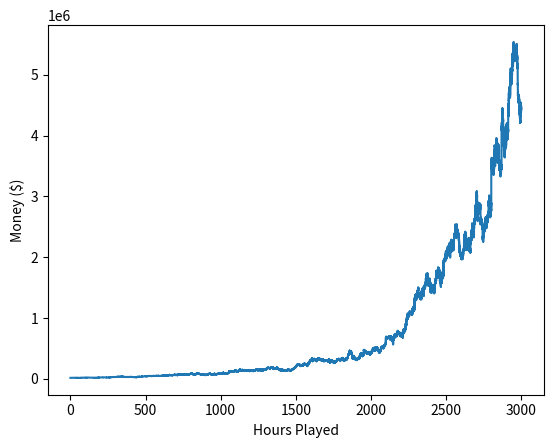

Generate this figure with matplotlib:
import random
import numpy as np
from matplotlib import pyplot as plt
import math

deck = ['AH','AS','AD','AC','2H','2S','2D','2C','3H','3S','3D','3C','4H','4S','4D','4C','5H','5S','5D','5C','6H','6S','6D','6C','7H','7S','7D','7C','8H','8S','8D','8C','9H','9S','9D','9C','10H','10S','10D','10C','JH','JS','JD','JC','QH','QS','QD','QC','KH','KS','KD','KC']
hard_strategy = {
    # Hard Totals
    (9, '2'): 'hit', (9, '3'): 'double', (9, '4'): 'double', (9, '5'): 'double', (9, '6'): 'double',
    (9, '7'): 'hit', (9, '8'): 'hit', (9, '9'): 'hit', (9, '10'): 'hit', (9, 'J'): 'hit', (9, 'Q'): 'hit', (9, 'K'): 'hit', (9, 'A'): 'hit',

    (10, '2'): 'double', (10, '3'): 'double', (10, '4'): 'double', (10, '5'): 'double', (10, '6'): 'double',
    (10, '7'): 'double', (10, '8'): 'double', (10, '9'): 'double', (10, '10'): 'hit', (10, 'J'): 'hit', (10, 'Q'): 'hit', (10, 'K'): 'hit', (10, 'A'): 'hit',

    (11, '2'): 'double', (11, '3'): 'double', (11, '4'): 'double', (11, '5'): 'double', (11, '6'): 'double',
    (11, '7'): 'double', (11, '8'): 'double', (11, '9'): 'double', (11, '10'): 'double', (11, 'J'): 'double', (11, 'Q'): 'double', (11, 'K'): 'double', (11, 'A'): 'double',

    (12, '2'): 'hit', (12, '3'): 'hit', (12, '4'): 'stand', (12, '5'): 'stand', (12, '6'): 'stand',
    (12, '7'): 'hit', (12, '8'): 'hit', (12, '9'): 'hit', (12, '10'): 'hit', (12, 'J'): 'hit', (12, 'Q'): 'hit', (12, 'K'): 'hit', (12, 'A'): 'hit',

    (13, '2'): 'stand', (13, '3'): 'stand', (13, '4'): 'stand', (13, '5'): 'stand', (13, '6'): 'stand',
    (13, '7'): 'hit', (13, '8'): 'hit', (13, '9'): 'hit', (13, '10'): 'hit', (13, 'J'): 'hit', (13, 'Q'): 'hit', (13, 'K'): 'hit', (13, 'A'): 'hit',

    (14, '2'): 'stand', (14, '3'): 'stand', (14, '4'): 'stand', (14, '5'): 'stand', (14, '6'): 'stand',
    (14, '7'): 'hit', (14, '8'): 'hit', (14, '9'): 'hit', (14, '10'): 'hit', (14, 'J'): 'hit', (14, 'Q'): 'hit', (14, 'K'): 'hit', (14, 'A'): 'hit',

    (15, '2'): 'stand', (15, '3'): 'stand', (15, '4'): 'stand', (15, '5'): 'stand', (15, '6'): 'stand',
    (15, '7'): 'hit', (15, '8'): 'hit', (15, '9'): 'hit', (15, '10'): 'hit', (15, 'J'): 'hit', (15, 'Q'): 'hit', (15, 'K'): 'hit', (15, 'A'): 'hit',

    (16, '2'): 'stand', (16, '3'): 'stand', (16, '4'): 'stand', (16, '5'): 'stand', (16, '6'): 'stand',
    (16, '7'): 'hit', (16, '8'): 'hit', (16, '9'): 'hit', (16, '10'): 'hit', (16, 'J'): 'hit', (16, 'Q'): 'hit', (16, 'K'): 'hit', (16, 'A'): 'hit',

    (17, '2'): 'stand', (17, '3'): 'stand', (17, '4'): 'stand', (17, '5'): 'stand', (17, '6'): 'stand',
    (17, '7'): 'stand', (17, '8'): 'stand', (17, '9'): 'stand', (17, '10'): 'stand', (17, 'J'): 'stand', (17, 'Q'): 'stand', (17, 'K'): 'stand', (17, 'A'): 'stand',

    (18, '2'): 'stand', (18, '3'): 'stand', (18, '4'): 'stand', (18, '5'): 'stand', (18, '6'): 'stand',
    (18, '7'): 'stand', (18, '8'): 'stand', (18, '9'): 'stand', (18, '10'): 'stand', (18, 'J'): 'stand', (18, 'Q'): 'stand', (18, 'K'): 'stand', (18, 'A'): 'stand',

    (19, '2'): 'stand', (19, '3'): 'stand', (19, '4'): 'stand', (19, '5'): 'stand', (19, '6'): 'stand',
    (19, '7'): 'stand', (19, '8'): 'stand', (19, '9'): 'stand', (19, '10'): 'stand', (19, 'J'): 'stand', (19, 'Q'): 'stand', (19, 'K'): 'stand', (19, 'A'): 'stand',

    (20, '2'): 'stand', (20, '3'): 'stand', (20, '4'): 'stand', (20, '5'): 'stand', (20, '6'): 'stand',
    (20, '7'): 'stand', (20, '8'): 'stand', (20, '9'): 'stand', (20, '10'): 'stand', (20, 'J'): 'stand', (20, 'Q'): 'stand', (20, 'K'): 'stand', (20, 'A'): 'stand',

    (21, '2'): 'stand', (21, '3'): 'stand', (21, '4'): 'stand', (21, '5'): 'stand', (21, '6'): 'stand',
    (21, '7'): 'stand', (21, '8'): 'stand', (21, '9'): 'stand', (21, '10'): 'stand', (21, 'J'): 'stand', (21, 'Q'): 'stand', (21, 'K'): 'stand', (21, 'A'): 'stand',

}

soft_strategy = {
    (13, '2'): 'hit', (13, '3'): 'hit', (13, '4'): 'hit', (13, '5'): 'double', (13, '6'): 'double',
    (13, '7'): 'hit', (13, '8'): 'hit', (13, '9'): 'hit', (13, '10'): 'hit', (13, 'J'): 'hit', (13, 'Q'): 'hit', (13, 'K'): 'hit', (13, 'A'): 'hit',
    
    (14, '2'): 'hit', (14, '3'): 'hit', (14, '4'): 'hit', (14, '5'): 'double', (14, '6'): 'double',
    (14, '7'): 'hit', (14, '8'): 'hit', (14, '9'): 'hit', (14, '10'): 'hit', (14, 'J'): 'hit', (14, 'Q'): 'hit', (14, 'K'): 'hit', (14, 'A'): 'hit',

    (15, '2'): 'hit', (15, '3'): 'hit', (15, '4'): 'double', (15, '5'): 'double', (15, '6'): 'double',
    (15, '7'): 'hit', (15, '8'): 'hit', (15, '9'): 'hit', (15, '10'): 'hit', (15, 'J'): 'hit', (15, 'Q'): 'hit', (15, 'K'): 'hit', (15, 'A'): 'hit',

    (16, '2'): 'hit', (16, '3'): 'hit', (16, '4'): 'double', (16, '5'): 'double', (16, '6'): 'double',
    (16, '7'): 'hit', (16, '8'): 'hit', (16, '9'): 'hit', (16, '10'): 'hit', (16, 'J'): 'hit', (16, 'Q'): 'hit', (16, 'K'): 'hit', (16, 'A'): 'hit',

    (17, '2'): 'hit', (17, '3'): 'double', (17, '4'): 'double', (17, '5'): 'double', (17, '6'): 'double',
    (17, '7'): 'hit', (17, '8'): 'hit', (17, '9'): 'hit', (17, '10'): 'hit', (17, 'J'): 'hit', (17, 'Q'): 'hit', (17, 'K'): 'hit', (17, 'A'): 'hit',

    (18, '2'): 'stand', (18, '3'): 'stand', (18, '4'): 'stand', (18, '5'): 'stand', (18, '6'): 'stand',
    (18, '7'): 'stand', (18, '8'): 'stand', (18, '9'): 'hit', (18, '10'): 'hit', (18, 'J'): 'hit', (18, 'Q'): 'hit', (18, 'K'): 'hit', (18, 'A'): 'hit',

    (19, '2'): 'stand', (19, '3'): 'stand', (19, '4'): 'stand', (19, '5'): 'stand', (19, '6'): 'stand',
    (19, '7'): 'stand', (19, '8'): 'stand', (19, '9'): 'stand', (19, '10'): 'stand', (19, 'J'): 'stand', (19, 'Q'): 'stand', (19, 'K'): 'stand', (19, 'A'): 'stand',

    (20, '2'): 'stand', (20, '3'): 'stand', (20, '4'): 'stand', (20, '5'): 'stand', (20, '6'): 'stand',
    (20, '7'): 'stand', (20, '8'): 'stand', (20, '9'): 'stand', (20, '10'): 'stand', (20, 'J'): 'stand', (20, 'Q'): 'stand', (20, 'K'): 'stand', (20, 'A'): 'stand',

    (21, '2'): 'stand', (21, '3'): 'stand', (21, '4'): 'stand', (21, '5'): 'stand', (21, '6'): 'stand',
    (21, '7'): 'stand', (21, '8'): 'stand', (21, '9'): 'stand', (21, '10'): 'stand', (21, 'J'): 'stand', (21, 'Q'): 'stand', (21, 'K'): 'stand', (21, 'A'): 'stand',

}

split_strategy = {
    (2, '2'): 'no', (2, '3'): 'no', (2, '4'): 'yes', (2, '5'): 'yes', (2, '6'): 'yes',
    (2, '7'): 'yes', (2, '8'): 'no', (2, '9'): 'no', (2, '10'): 'no', (2, 'J'): 'no', (2, 'Q'): 'no', (2, 'K'): 'no', (2, 'A'): 'no',

    (3, '2'): 'no', (3, '3'): 'no', (3, '4'): 'yes', (3, '5'): 'yes', (3, '6'): 'yes',
    (3, '7'): 'yes', (3, '8'): 'no', (3, '9'): 'no', (3, '10'): 'no', (3, 'J'): 'no', (3, 'Q'): 'no', (3, 'K'): 'no', (3, 'A'): 'no',

    (4, '2'): 'no', (4, '3'): 'no', (4, '4'): 'no', (4, '5'): 'no', (4, '6'): 'yes',
    (4, '7'): 'no', (4, '8'): 'no', (4, '9'): 'no', (4, '10'): 'no', (4, 'J'): 'no', (4, 'Q'): 'no', (4, 'K'): 'no', (4, 'A'): 'no',

    (5, '2'): 'no', (5, '3'): 'no', (5, '4'): 'no', (5, '5'): 'no', (5, '6'): 'yes',
    (5, '7'): 'no', (5, '8'): 'no', (5, '9'): 'no', (5, '10'): 'no', (5, 'J'): 'no', (5, 'Q'): 'no', (5, 'K'): 'no', (5, 'A'): 'no',

    (6, '2'): 'yes', (6, '3'): 'yes', (6, '4'): 'yes', (6, '5'): 'yes', (6, '6'): 'yes',
    (6, '7'): 'no', (6, '8'): 'no', (6, '9'): 'no', (6, '10'): 'no', (6, 'J'): 'no', (6, 'Q'): 'no', (6, 'K'): 'no', (6, 'A'): 'no',

    (7, '2'): 'yes', (7, '3'): 'yes', (7, '4'): 'yes', (7, '5'): 'yes', (7, '6'): 'yes',
    (7, '7'): 'yes', (7, '8'): 'no', (7, '9'): 'no', (7, '10'): 'no', (7, 'J'): 'no', (7, 'Q'): 'no', (7, 'K'): 'no', (7, 'A'): 'no',

    (8, '2'): 'yes', (8, '3'): 'yes', (8, '4'): 'yes', (8, '5'): 'yes', (8, '6'): 'yes',
    (8, '7'): 'yes', (8, '8'): 'yes', (8, '9'): 'yes', (8, '10'): 'yes', (8, 'J'): 'yes', (8, 'Q'): 'yes', (8, 'K'): 'yes', (8, 'A'): 'yes',

    (9, '2'): 'yes', (9, '3'): 'yes', (9, '4'): 'yes', (9, '5'): 'yes', (9, '6'): 'yes',
    (9, '7'): 'no', (9, '8'): 'yes', (9, '9'): 'yes', (9, '10'): 'no', (9, 'J'): 'no', (9, 'Q'): 'no', (9, 'K'): 'no', (9, 'A'): 'no',

    (10, '2'): 'no', (10, '3'): 'no', (10, '4'): 'no', (10, '5'): 'no', (10, '6'): 'no',
    (10, '7'): 'no', (10, '8'): 'no', (10, '9'): 'no', (10, '10'): 'no', (10, 'J'): 'no', (10, 'Q'): 'no', (10, 'K'): 'no', (10, 'A'): 'no',

   (11, '2'): 'yes', (11, '3'): 'yes', (11, '4'): 'yes', (11, '5'): 'yes', (11, '6'): 'yes',
    (11, '7'): 'yes', (11, '8'): 'yes', (11, '9'): 'yes', (11, '10'): 'yes', (11, 'J'): 'yes', (11, 'Q'): 'yes', (11, 'K'): 'yes', (11, 'A'): 'yes'
}

true_hard_strategy = {
    # Hard Totals
    (4, '2','N'): 'hit', (4, '3','N'): 'hit', (4, '4','N'): 'hit', (4, '5','N'): 'hit', (4, '6','N'): 'hit',
    (4, '7','N'): 'hit', (4, '8','N'): 'hit', (4, '9','N'): 'hit', (4, '10','N'): 'hit', (4, 'J','N'): 'hit', (4, 'Q','N'): 'hit', (4, 'K','N'): 'hit', (4, 'A','N'): 'hit',

    (5, '2','N'): 'hit', (5, '3','N'): 'hit', (5, '4','N'): 'hit', (5, '5','N'): 'hit', (5, '6','N'): 'hit',
    (5, '7','N'): 'hit', (5, '8','N'): 'hit', (5, '9','N'): 'hit', (5, '10','N'): 'hit', (5, 'J','N'): 'hit', (5, 'Q','N'): 'hit', (5, 'K','N'): 'hit', (5, 'A','N'): 'hit',

    (6, '2','N'): 'hit', (6, '3','N'): 'hit', (6, '4','N'): 'hit', (6, '5','N'): 'hit', (6, '6','N'): 'hit',
    (6, '7','N'): 'hit', (6, '8','N'): 'hit', (6, '9','N'): 'hit', (6, '10','N'): 'hit', (6, 'J','N'): 'hit', (6, 'Q','N'): 'hit', (6, 'K','N'): 'hit', (6, 'A','N'): 'hit',

    (7, '2','N'): 'hit', (7, '3','N'): 'hit', (7, '4','N'): 'hit', (7, '5','N'): 'hit', (7, '6','N'): 'hit',
    (7, '7','N'): 'hit', (7, '8','N'): 'hit', (7, '9','N'): 'hit', (7, '10','N'): 'hit', (7, 'J','N'): 'hit', (7, 'Q','N'): 'hit', (7, 'K','N'): 'hit', (7, 'A','N'): 'hit',

    (8, '2','N'): 'hit', (8, '3','N'): 'hit', (8, '4','N'): 'hit', (8, '5','N'): 'hit', (8, '6',2): 'hit/double',
    (8, '7','N'): 'hit', (8, '8','N'): 'hit', (8, '9','N'): 'hit', (8, '10','N'): 'hit', (8, 'J','N'): 'hit', (8, 'Q','N'): 'hit', (8, 'K','N'): 'hit', (8, 'A','N'): 'hit',

    (9, '2',1): 'hit/double', (9, '3','N'): 'double', (9, '4','N'): 'double', (9, '5','N'): 'double', (9, '6','N'): 'double',
    (9, '7',3): 'hit/double', (9, '8','N'): 'hit', (9, '9','N'): 'hit', (9, '10','N'): 'hit', (9, 'J','N'): 'hit', (9, 'Q','N'): 'hit', (9, 'K','N'): 'hit', (9, 'A','N'): 'hit',

    (10, '2','N'): 'double', (10, '3','N'): 'double', (10, '4','N'): 'double', (10, '5','N'): 'double', (10, '6','N'): 'double',
    (10, '7','N'): 'double', (10, '8','N'): 'double', (10, '9','N'): 'double', (10, '10',4): 'hit/double', (10, 'J',4): 'hit/double', (10, 'Q',4): 'hit/double', (10, 'K',4): 'hit/double', (10, 'A',3): 'hit/double',

    (11, '2','N'): 'double', (11, '3','N'): 'double', (11, '4','N'): 'double', (11, '5','N'): 'double', (11, '6','N'): 'double',
    (11, '7','N'): 'double', (11, '8','N'): 'double', (11, '9','N'): 'double', (11, '10','N'): 'double', (11, 'J','N'): 'double', (11, 'Q','N'): 'double', (11, 'K','N'): 'double', (11, 'A','N'): 'double',

    (12, '2',3): 'hit/stand', (12, '3',2): 'hit/stand', (12, '4',0): 'hit/stand', (12, '5','N'): 'stand', (12, '6','N'): 'stand',
    (12, '7','N'): 'hit', (12, '8','N'): 'hit', (12, '9','N'): 'hit', (12, '10','N'): 'hit', (12, 'J','N'): 'hit', (12, 'Q','N'): 'hit', (12, 'K','N'): 'hit', (12, 'A','N'): 'hit',

    (13, '2',-1): 'hit/stand', (13, '3','N'): 'stand', (13, '4','N'): 'stand', (13, '5','N'): 'stand', (13, '6','N'): 'stand',
    (13, '7','N'): 'hit', (13, '8','N'): 'hit', (13, '9','N'): 'hit', (13, '10','N'): 'hit', (13, 'J','N'): 'hit', (13, 'Q','N'): 'hit', (13, 'K','N'): 'hit', (13, 'A','N'): 'hit',

    (14, '2','N'): 'stand', (14, '3','N'): 'stand', (14, '4','N'): 'stand', (14, '5','N'): 'stand', (14, '6','N'): 'stand',
    (14, '7','N'): 'hit', (14, '8','N'): 'hit', (14, '9','N'): 'hit', (14, '10','N'): 'hit', (14, 'J','N'): 'hit', (14, 'Q','N'): 'hit', (14, 'K','N'): 'hit', (14, 'A','N'): 'hit',

    (15, '2','N'): 'stand', (15, '3','N'): 'stand', (15, '4','N'): 'stand', (15, '5','N'): 'stand', (15, '6','N'): 'stand',
    (15, '7','N'): 'hit', (15, '8','N'): 'hit', (15, '9','N'): 'hit', (15, '10',4): 'hit/stand', (15, 'J',4): 'hit/stand', (15, 'Q',4): 'hit/stand', (15, 'K',4): 'hit/stand', (15, 'A',5): 'hit/stand',

    (16, '2','N'): 'stand', (16, '3','N'): 'stand', (16, '4','N'): 'stand', (16, '5','N'): 'stand', (16, '6','N'): 'stand',
    (16, '7','N'): 'hit', (16, '8','N'): 'hit', (16, '9',4): 'hit/stand', (16, '10',0): 'hit/stand', (16, 'J',0): 'hit/stand', (16, 'Q',0): 'hit/stand', (16, 'K',0): 'hit/stand', (16, 'A',3): 'hit/stand',

    (17, '2','N'): 'stand', (17, '3','N'): 'stand', (17, '4','N'): 'stand', (17, '5','N'): 'stand', (17, '6','N'): 'stand',
    (17, '7','N'): 'stand', (17, '8','N'): 'stand', (17, '9','N'): 'stand', (17, '10','N'): 'stand', (17, 'J','N'): 'stand', (17, 'Q','N'): 'stand', (17, 'K','N'): 'stand', (17, 'A','N'): 'stand',

    (18, '2','N'): 'stand', (18, '3','N'): 'stand', (18, '4','N'): 'stand', (18, '5','N'): 'stand', (18, '6','N'): 'stand',
    (18, '7','N'): 'stand', (18, '8','N'): 'stand', (18, '9','N'): 'stand', (18, '10','N'): 'stand', (18, 'J','N'): 'stand', (18, 'Q','N'): 'stand', (18, 'K','N'): 'stand', (18, 'A','N'): 'stand',

    (19, '2','N'): 'stand', (19, '3','N'): 'stand', (19, '4','N'): 'stand', (19, '5','N'): 'stand', (19, '6','N'): 'stand',
    (19, '7','N'): 'stand', (19, '8','N'): 'stand', (19, '9','N'): 'stand', (19, '10','N'): 'stand', (19, 'J','N'): 'stand', (19, 'Q','N'): 'stand', (19, 'K','N'): 'stand', (19, 'A','N'): 'stand',

    (20, '2','N'): 'stand', (20, '3','N'): 'stand', (20, '4','N'): 'stand', (20, '5','N'): 'stand', (20, '6','N'): 'stand',
    (20, '7','N'): 'stand', (20, '8','N'): 'stand', (20, '9','N'): 'stand', (20, '10','N'): 'stand', (20, 'J','N'): 'stand', (20, 'Q','N'): 'stand', (20, 'K','N'): 'stand', (20, 'A','N'): 'stand',

    (21, '2','N'): 'stand', (21, '3','N'): 'stand', (21, '4','N'): 'stand', (21, '5','N'): 'stand', (21, '6','N'): 'stand',
    (21, '7','N'): 'stand', (21, '8','N'): 'stand', (21, '9','N'): 'stand', (21, '10','N'): 'stand', (21, 'J','N'): 'stand', (21, 'Q','N'): 'stand', (21, 'K','N'): 'stand', (21, 'A','N'): 'stand',

}

true_soft_strategy = {
    (13, '2','N'): 'hit', (13, '3','N'): 'hit', (13, '4','N'): 'hit', (13, '5','N'): 'double', (13, '6','N'): 'double',
    (13, '7','N'): 'hit', (13, '8','N'): 'hit', (13, '9','N'): 'hit', (13, '10','N'): 'hit', (13, 'J','N'): 'hit', (13, 'Q','N'): 'hit', (13, 'K','N'): 'hit', (13, 'A','N'): 'hit',
    
    (14, '2','N'): 'hit', (14, '3','N'): 'hit', (14, '4','N'): 'hit', (14, '5','N'): 'double', (14, '6','N'): 'double',
    (14, '7','N'): 'hit', (14, '8','N'): 'hit', (14, '9','N'): 'hit', (14, '10','N'): 'hit', (14, 'J','N'): 'hit', (14, 'Q','N'): 'hit', (14, 'K','N'): 'hit', (14, 'A','N'): 'hit',

    (15, '2','N'): 'hit', (15, '3','N'): 'hit', (15, '4','N'): 'double', (15, '5','N'): 'double', (15, '6','N'): 'double',
    (15, '7','N'): 'hit', (15, '8','N'): 'hit', (15, '9','N'): 'hit', (15, '10','N'): 'hit', (15, 'J','N'): 'hit', (15, 'Q','N'): 'hit', (15, 'K','N'): 'hit', (15, 'A','N'): 'hit',

    (16, '2','N'): 'hit', (16, '3','N'): 'hit', (16, '4','N'): 'double', (16, '5','N'): 'double', (16, '6','N'): 'double',
    (16, '7','N'): 'hit', (16, '8','N'): 'hit', (16, '9','N'): 'hit', (16, '10','N'): 'hit', (16, 'J','N'): 'hit', (16, 'Q','N'): 'hit', (16, 'K','N'): 'hit', (16, 'A','N'): 'hit',

    (17, '2',1): 'hit/double', (17, '3','N'): 'double', (17, '4','N'): 'double', (17, '5','N'): 'double', (17, '6','N'): 'double',
    (17, '7','N'): 'hit', (17, '8','N'): 'hit', (17, '9','N'): 'hit', (17, '10','N'): 'hit', (17, 'J','N'): 'hit', (17, 'Q','N'): 'hit', (17, 'K','N'): 'hit', (17, 'A','N'): 'hit',

    (18, '2','N'): 'double', (18, '3','N'): 'double', (18, '4','N'): 'double', (18, '5','N'): 'double', (18, '6','N'): 'double',
    (18, '7','N'): 'stand', (18, '8','N'): 'stand', (18, '9','N'): 'hit', (18, '10','N'): 'hit', (18, 'J','N'): 'hit', (18, 'Q','N'): 'hit', (18, 'K','N'): 'hit', (18, 'A','N'): 'hit',

    (19, '2','N'): 'stand', (19, '3','N'): 'stand', (19, '4',3): 'stand/double', (19, '5',1): 'stand/double', (19, '6',0): 'stand/double',
    (19, '7','N'): 'stand', (19, '8','N'): 'stand', (19, '9','N'): 'stand', (19, '10','N'): 'stand', (19, 'J','N'): 'stand', (19, 'Q','N'): 'stand', (19, 'K','N'): 'stand', (19, 'A','N'): 'stand',

    (20, '2','N'): 'stand', (20, '3','N'): 'stand', (20, '4','N'): 'stand', (20, '5','N'): 'stand', (20, '6','N'): 'stand',
    (20, '7','N'): 'stand', (20, '8','N'): 'stand', (20, '9','N'): 'stand', (20, '10','N'): 'stand', (20, 'J','N'): 'stand', (20, 'Q','N'): 'stand', (20, 'K','N'): 'stand', (20, 'A','N'): 'stand',

    (21, '2','N'): 'stand', (21, '3','N'): 'stand', (21, '4','N'): 'stand', (21, '5','N'): 'stand', (21, '6','N'): 'stand',
    (21, '7','N'): 'stand', (21, '8','N'): 'stand', (21, '9','N'): 'stand', (21, '10','N'): 'stand', (21, 'J','N'): 'stand', (21, 'Q','N'): 'stand', (21, 'K','N'): 'stand', (21, 'A','N'): 'stand'

}

true_split_strategy = {
    (2, '2','N'): 'no', (2, '3','N'): 'no', (2, '4','N'): 'yes', (2, '5','N'): 'yes', (2, '6','N'): 'yes',
    (2, '7','N'): 'yes', (2, '8','N'): 'no', (2, '9','N'): 'no', (2, '10','N'): 'no', (2, 'J','N'): 'no', (2, 'Q','N'): 'no', (2, 'K','N'): 'no', (2, 'A','N'): 'no',

    (3, '2','N'): 'no', (3, '3','N'): 'no', (3, '4','N'): 'yes', (3, '5','N'): 'yes', (3, '6','N'): 'yes',
    (3, '7','N'): 'yes', (3, '8','N'): 'no', (3, '9','N'): 'no', (3, '10','N'): 'no', (3, 'J','N'): 'no', (3, 'Q','N'): 'no', (3, 'K','N'): 'no', (3, 'A','N'): 'no',

    (4, '2','N'): 'no', (4, '3','N'): 'no', (4, '4','N'): 'no', (4, '5','N'): 'no', (4, '6','N'): 'yes',
    (4, '7','N'): 'no', (4, '8','N'): 'no', (4, '9','N'): 'no', (4, '10','N'): 'no', (4, 'J','N'): 'no', (4, 'Q','N'): 'no', (4, 'K','N'): 'no', (4, 'A','N'): 'no',

    (5, '2','N'): 'no', (5, '3','N'): 'no', (5, '4','N'): 'no', (5, '5','N'): 'no', (5, '6','N'): 'yes',
    (5, '7','N'): 'no', (5, '8','N'): 'no', (5, '9','N'): 'no', (5, '10','N'): 'no', (5, 'J','N'): 'no', (5, 'Q','N'): 'no', (5, 'K','N'): 'no', (5, 'A','N'): 'no',

    (6, '2','N'): 'yes', (6, '3','N'): 'yes', (6, '4','N'): 'yes', (6, '5','N'): 'yes', (6, '6','N'): 'yes',
    (6, '7','N'): 'no', (6, '8','N'): 'no', (6, '9','N'): 'no', (6, '10','N'): 'no', (6, 'J','N'): 'no', (6, 'Q','N'): 'no', (6, 'K','N'): 'no', (6, 'A','N'): 'no',

    (7, '2','N'): 'yes', (7, '3','N'): 'yes', (7, '4','N'): 'yes', (7, '5','N'): 'yes', (7, '6','N'): 'yes',
    (7, '7','N'): 'yes', (7, '8','N'): 'no', (7, '9','N'): 'no', (7, '10','N'): 'no', (7, 'J','N'): 'no', (7, 'Q','N'): 'no', (7, 'K','N'): 'no', (7, 'A','N'): 'no',

    (8, '2','N'): 'yes', (8, '3','N'): 'yes', (8, '4','N'): 'yes', (8, '5','N'): 'yes', (8, '6','N'): 'yes',
    (8, '7','N'): 'yes', (8, '8','N'): 'yes', (8, '9','N'): 'yes', (8, '10','N'): 'yes', (8, 'J','N'): 'yes', (8, 'Q','N'): 'yes', (8, 'K','N'): 'yes', (8, 'A','N'): 'yes',

    (9, '2','N'): 'yes', (9, '3','N'): 'yes', (9, '4','N'): 'yes', (9, '5','N'): 'yes', (9, '6','N'): 'yes',
    (9, '7','N'): 'no', (9, '8','N'): 'yes', (9, '9','N'): 'yes', (9, '10','N'): 'no', (9, 'J','N'): 'no', (9, 'Q','N'): 'no', (9, 'K','N'): 'no', (9, 'A','N'): 'no',

    (10, '2','N'): 'no', (10, '3','N'): 'no', (10, '4',6): 'no/yes', (10, '5',5): 'no/yes', (10, '6',4): 'no/yes',
    (10, '7','N'): 'no', (10, '8','N'): 'no', (10, '9','N'): 'no', (10, '10','N'): 'no', (10, 'J','N'): 'no', (10, 'Q','N'): 'no', (10, 'K','N'): 'no', (10, 'A','N'): 'no',

   (11, '2','N'): 'yes', (11, '3','N'): 'yes', (11, '4','N'): 'yes', (11, '5','N'): 'yes', (11, '6','N'): 'yes',
    (11, '7','N'): 'yes', (11, '8','N'): 'yes', (11, '9','N'): 'yes', (11, '10','N'): 'yes', (11, 'J','N'): 'yes', (11, 'Q','N'): 'yes', (11, 'K','N'): 'yes', (11, 'A','N'): 'yes'
}


def round_sig_np(x, sig=2):
    if x == 0:
        return 0
    return np.round(x, -int(np.floor(np.log10(abs(x))) - (sig - 1)))

def trueCount(cardsLeft):
    global count
    try:
        true_count = count / (len(cardsLeft) / 52)
        true_count = int(true_count)
    except ZeroDivisionError:
        true_count = count
    return true_count

def boundariesFunc(money):
    for i in range(len(boundaries)):
        if money > boundaries[i] and money <= boundaries[i+1]:
            return boundaries[i], i

# Draws a card from the deck and updates Hi-Lo 
def takeCard(cardsLeft, hand):
    global count
    hand.append(cardsLeft[0])

    # Hi-Lo card counting system
    if cardsLeft[0][:-1] in ['A','10','J','Q','K']:
        count -= 1
    elif cardsLeft[0][:-1] in ['2','3','4','5','6']:
        count += 1

    del cardsLeft[0]
    return cardsLeft, hand

def RoR(bettings, bankroll):
    probabilities = [0.01225,0.02161,0.03802,0.06725,0.122196,0.458485,0.117709,0.06483,0.0367,0.02094,0.01184,0.00644,0.00355,0.00189,0.00096,0.00047]
    expected = [-0.03179,-0.02545,-0.01988,-0.01446,-0.00806,-0.00114,0.00609,0.00839,0.01280,0.02105,0.02815,0.03756,0.04446,0.05191,0.05971,0.06603]
    expectations = []
    variance = []
    for i in range(len(probabilities)):
        expectations.append(probabilities[i]*expected[i]*bettings[i])
    expectations = sum(expectations)
    variances = []
    V0 = 1.35
    for i in range(len(probabilities)):
        variances.append(probabilities[i]*(V0 * (bettings[i]**2) + ((expected[i] * bettings[i] - expectations)**2)))
    variance = sum(variances)
    inside = (-2 * expectations * bankroll)/variance
    risk = math.exp(inside)
    if risk > 1:
        risk = 1
    return str(int(10000*risk)/100), str(int(expectations*20000)/100)

def findBet(money):
    tableBudget = [(5,100,1),(10,500,5),(25,9995,10),(50,2000,25),(100,5000,50),(250,99950,100),(500,25000,500)]
    if money > 1000000:
        table = 6
    elif money > 500000:
        table = 5
    elif money > 200000:
        table = 4
    elif money > 100000:
        table = 3
    elif money > 50000:
        table = 2
    elif money > 20000:
        table = 1
    else:
        table = 0
    stop = False
    text = [str(money),str(tableBudget[table][0]),str(tableBudget[table][0]),str(tableBudget[table][0]),str(tableBudget[table][0]),str(tableBudget[table][0]),str(tableBudget[table][0]),str(tableBudget[table][0]),str(2*tableBudget[table][0]),str(2*tableBudget[table][0]),str(2*tableBudget[table][0]),str(2*tableBudget[table][0]),str(2*tableBudget[table][0]),str(2*tableBudget[table][0]),str(2*tableBudget[table][0]),str(2*tableBudget[table][0]),str(2*tableBudget[table][0])]
    true = 7
    money_value = tableBudget[table][0]
    values = [0 for j in range(tableBudget[table][0],tableBudget[table][1]+tableBudget[table][2],tableBudget[table][2])]
    while not stop:
        text[true] = str(money_value)
        if money_value > tableBudget[table][1]:
            reversing = list(reversed(values))
            location = reversing.index(min(values))
            location = (len(reversing)-1-location)
            text[true] = str(tableBudget[table][0] + tableBudget[table][2]*location)
            values = [0 for j in range(tableBudget[table][0],tableBudget[table][1]+tableBudget[table][2],tableBudget[table][2])]
            true += 1
            money_value = tableBudget[table][0]

            if true > 16:
                true = 7
                stop = True
            
        try:
            bankroll = int(text[0])
            bettings = [int(text[j]) for j in range(1,17)]
            risk,expectation = RoR(bettings,bankroll)
        except Exception:
            risk = 'NA'
            expectation = 'NA'


        if not stop:
            find = ((money_value-tableBudget[table][0])//tableBudget[table][2])
            values[find] = float(risk)
            money_value += tableBudget[table][2]

    text = text[1:]
    for i in range(20):
        text.append(text[15])
    if money > 3000000:
        text = ['500', '500', '500', '500', '500', '500', '2500', '3500', '5500', '10500', '14000', '18500', '23000', '25000', '25000', '25000', '25000', '25000', '25000', '25000', '25000', '25000', '25000', '25000', '25000', '25000', '25000', '25000', '25000', '25000', '25000', '25000', '25000', '25000', '25000', '25000']
    return text   

# Reshuffles a new shoe of n decks
def reshuffle(n):
    global count
    cardsLeft = []
    for i in range(n):
        cardsLeft.extend(deck)
    random.shuffle(cardsLeft)
    count = 0
    return cardsLeft


# Initializes a new hand for players and dealer
def newhand(cardsLeft, money):
    global money_graph, wins, loss, betSize, count
    blackjack = False
    dealer_blackjack = False
    p = 0  # Number of NPC players

    cards = []
    players = [[]]
    dealer = []

    for i in range(p):
        cards.append([])

     # Determine bet size based on true 
    true_count = trueCount(cardsLeft)
    if true_count >= 1:
        bet = int(betSize[5+true_count])
    else:
        bet = int(betSize[0])
    pass
    # Deal initial cards
    for i in range(2):
        cardsLeft, players[0] = takeCard(cardsLeft, players[0])
        for j in range(p):
            cardsLeft, cards[j] = takeCard(cardsLeft, cards[j])
        cardsLeft, dealer = takeCard(cardsLeft, dealer)

   
    

    # Offer insurance if dealer shows Ace
    takeInsurance = False
    if dealer[0][0] == 'A':
        if trueCount(cardsLeft) >= 3:
            takeInsurance = True

    dealerInitialVal, soft = value(dealer)
    if dealerInitialVal == 21:
        dealer_blackjack = True

    # Check for player's blackjack
    initialVal, soft = value(players[0])
    if initialVal == 21 and len(players[0]) == 2:
        blackjack = True
        if not dealer_blackjack:
            money += (bet * 1.5)
            wins += 1
        doubled_down = False
    if not blackjack and dealer_blackjack:
        money -= bet
        loss += 1
    if not dealer_blackjack and not blackjack:
        # Handle splitting
        splitting = True
        while splitting:
            check = 0
            for i in range(len(players)):
                if value([players[i][0]]) == value([players[i][1]]):
                    values, soft = value([players[i][0]])
                    for ranges in ['N', 4, 5, 6]:
                        key = (values, dealer[0][:-1], ranges)
                        try:
                            split = true_split_strategy[key]
                            if ranges != 'N':
                                choice = split.split('/')
                                if ranges <= true_count:
                                    split = choice[1]
                                else:
                                    split = choice[0]
                            break
                        except KeyError:
                            next
                    if split == 'yes':
                        players.append([players[i][1]])
                        players[i] = [players[i][0]]
                        cardsLeft, players[i],  = takeCard(cardsLeft, players[i], )
                        cardsLeft, players[-1],  = takeCard(cardsLeft, players[-1], )
                    else:
                        check += 1
                else:
                    check += 1
                if check == len(players):
                    splitting = False

        # Process each hand
        hands = len(players)
        bets = [bet for _ in range(hands)]
        amount = [0 for _ in range(hands)]
        doubled_down = [False for _ in range(hands)]

        for i in range(len(players)):
            amount[i], cardsLeft, doubled_down[i] = player(cardsLeft, players[i], dealer[0])
            if doubled_down[i]:
                bets[i] *= 2

    if not dealer_blackjack:
        # Play NPC hands
        for i in range(p):
            cardsLeft, fill = npc(cardsLeft, cards[i], dealer[0])

        # Dealer's turn
        done = False
        while not done:
            valuation, soft = value(dealer)
            if valuation < 17 or (soft and valuation < 18):
                cardsLeft, dealer = takeCard(cardsLeft, dealer)
            else:
                done = True

        # Resolve outcomes
        if not blackjack:
            for i in range(len(players)):
                if (amount[i] > valuation or valuation > 21) and amount[i] <= 21:
                    money += bets[i]
                    wins += 1
                elif amount[i] == valuation and amount[i] <= 21:
                    pass  # push
                else:
                    money -= bets[i]
                    loss += 1
    if takeInsurance:
        if dealer[1][:-1] in ['10', 'J', 'K', 'Q']:
            money += bet
        else:
            money -= bet/2

    money_graph.append(money)
    return cardsLeft, money


# Handles player's turn based on strategy
def player(cardsLeft, hand, dealer):
    global truth
    while True:
        valuation, soft = value(hand)

        if valuation > 21:
            return valuation, cardsLeft, False

        true_count = trueCount(cardsLeft)
        
        action = ''
        for ranges in ['N',-2, -1, 0, 1, 2, 3, 4, 5, 6]:
            key = (valuation, dealer[:-1], ranges)
            if not soft:
                try:
                    action = true_hard_strategy[key]
                    break
                except KeyError:
                    next
            else:
                try:
                    action = true_soft_strategy[key]
                    break
                except KeyError:
                    next

        if key[2] != 'N' and action != '':
            choice = action.split('/')
            if true_count >= key[2]:
                action = choice[1]
            else:
                action = choice[0]
        
            

        if (action == 'double' and len(hand) > 2) or action == '':
            action = 'hit'

        

        if action == 'hit':
            cardsLeft, hand  = takeCard(cardsLeft, hand)
        elif action == 'stand':
            return valuation, cardsLeft, False
        elif action == 'double':
            cardsLeft, hand  = takeCard(cardsLeft, hand)
            valuation, soft = value(hand)
            return valuation, cardsLeft, True


# Simulates NPC strategy
def npc(cardsLeft, hand, dealer):
    while True:
        valuation, soft = value(hand)

        if valuation > 21:
            return cardsLeft, hand

        key = (valuation, dealer[:-1])
        if not soft:
            try:
                action = hard_strategy[key]
            except KeyError:
                action = 'hit'
        else:
            try:
                action = soft_strategy[key]
            except KeyError:
                action = 'hit'

        if action == 'hit':
            cardsLeft, hand  = takeCard(cardsLeft, hand)
        elif action == 'stand':
            return cardsLeft, hand
        elif action == 'double':
            cardsLeft, hand  = takeCard(cardsLeft, hand)
            return cardsLeft, hand



# Returns the total value and whether it's a soft hand
def value(hand):
    totals = 0
    aces = 0

    for card in hand:
        rank = card[:-1]
        if rank == 'A':
            totals += 11
            aces += 1
        elif rank in ['K', 'Q', 'J']:
            totals += 10
        else:
            totals += int(rank)

    while totals > 21 and aces > 0:
        totals -= 10
        aces -= 1

    soft = len(hand) == 2 and (aces == 1)
    return totals, soft


# Starts a new simulation
def start():
    m = 15000  # Starting money
    n = 6     # Number of decks
    return n, m


decks, money = start()
cardsLeft = reshuffle(decks)

money_graph = [money]
wins,loss = 0,0

repetitions = 600000

boundaries = [int(round_sig_np(1000*(1.3**i))) for i in range(100)]

money_bound, prev = boundariesFunc(money)
betSize = findBet(money_bound)

count = 0
prev = 0

rep = 0
while rep <= repetitions and money > 0:
    rep += 1
    if len(cardsLeft) <= (decks * 52 * 0.2) or trueCount(cardsLeft) < -3:
        cardsLeft = reshuffle(decks)
    if money > boundaries[prev+1] or money < boundaries[prev-2]:
        money_bound, prev = boundariesFunc(money)
        betSize = findBet(money_bound)
    cardsLeft, money = newhand(cardsLeft,money)


x_values = np.arange(len(money_graph))/200
plt.plot(x_values, money_graph)
plt.ylabel('Money ($)')
plt.xlabel('Hours Played')
plt.show() 
